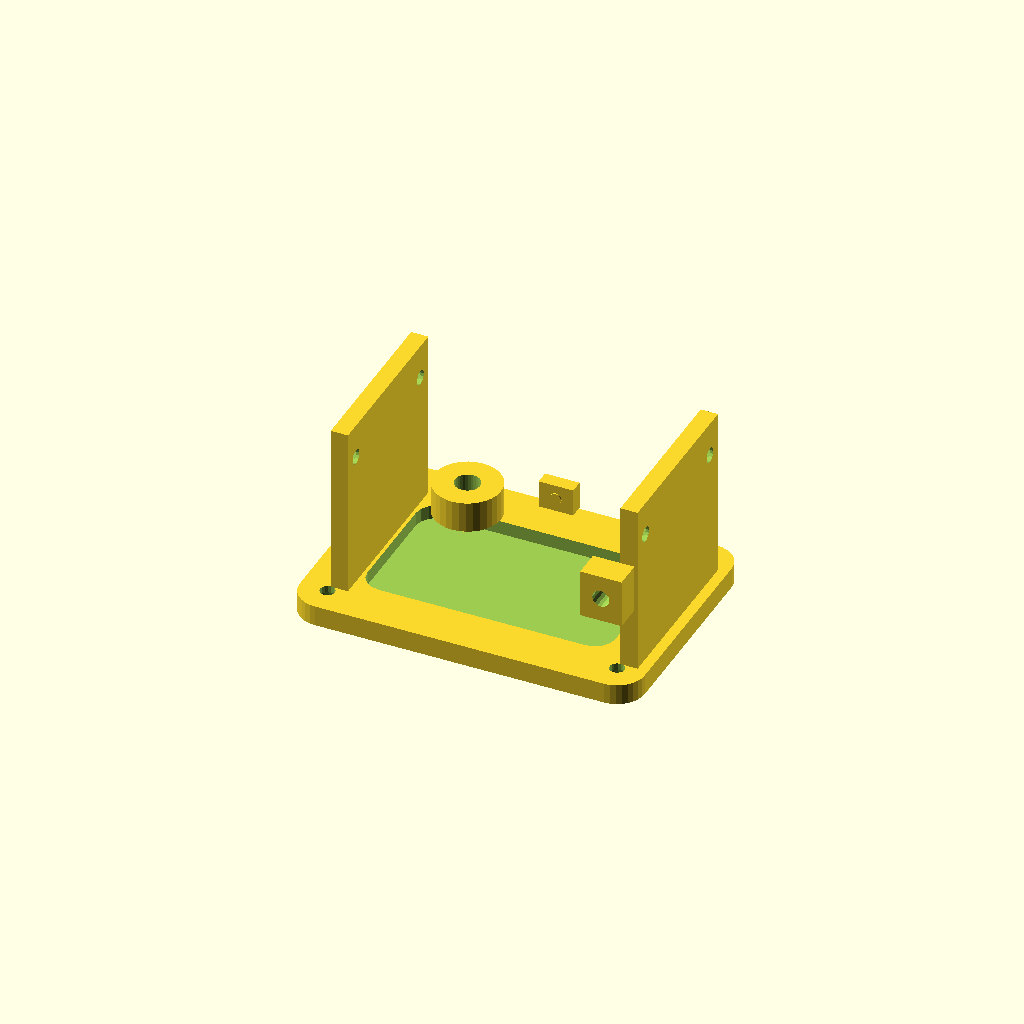
Cell 1: rendered with the file's own defaults.
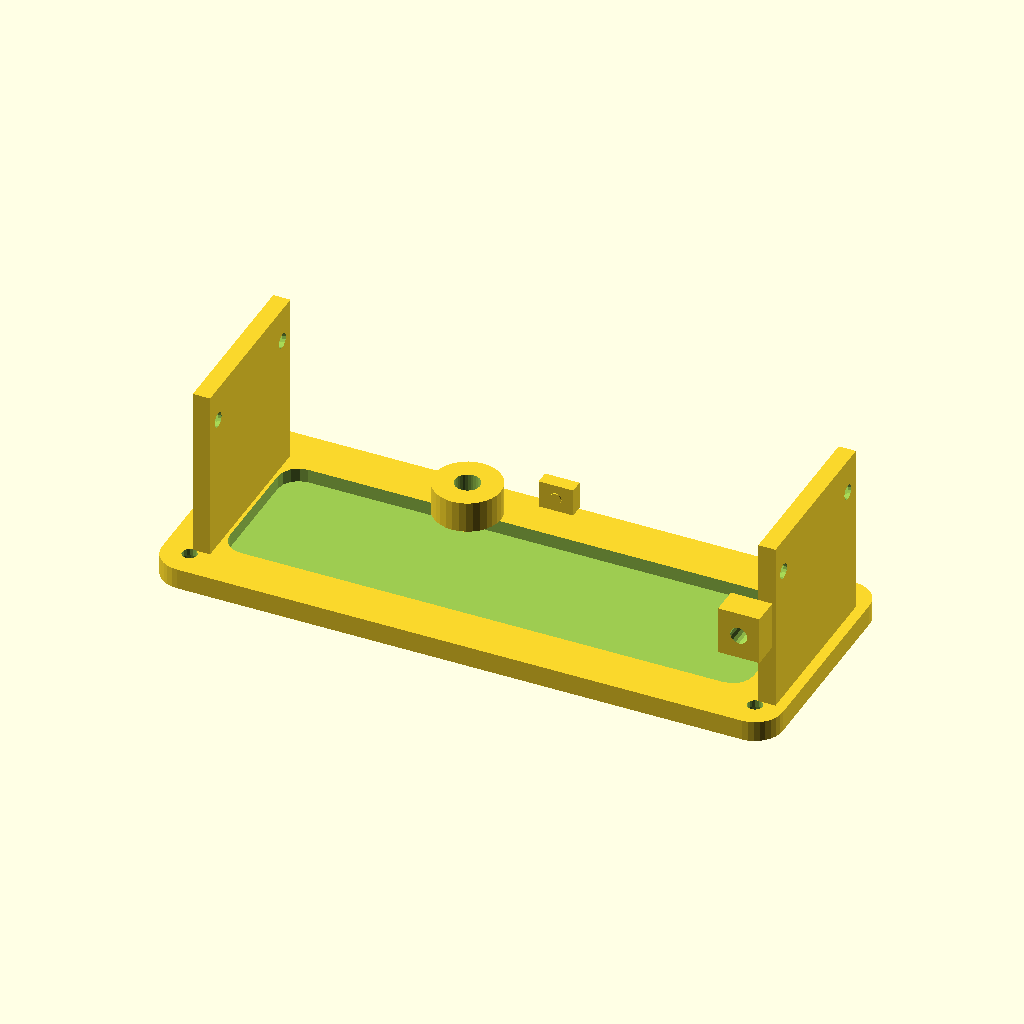
Cell 2 — frame_w set to 160, the other parameters unchanged.
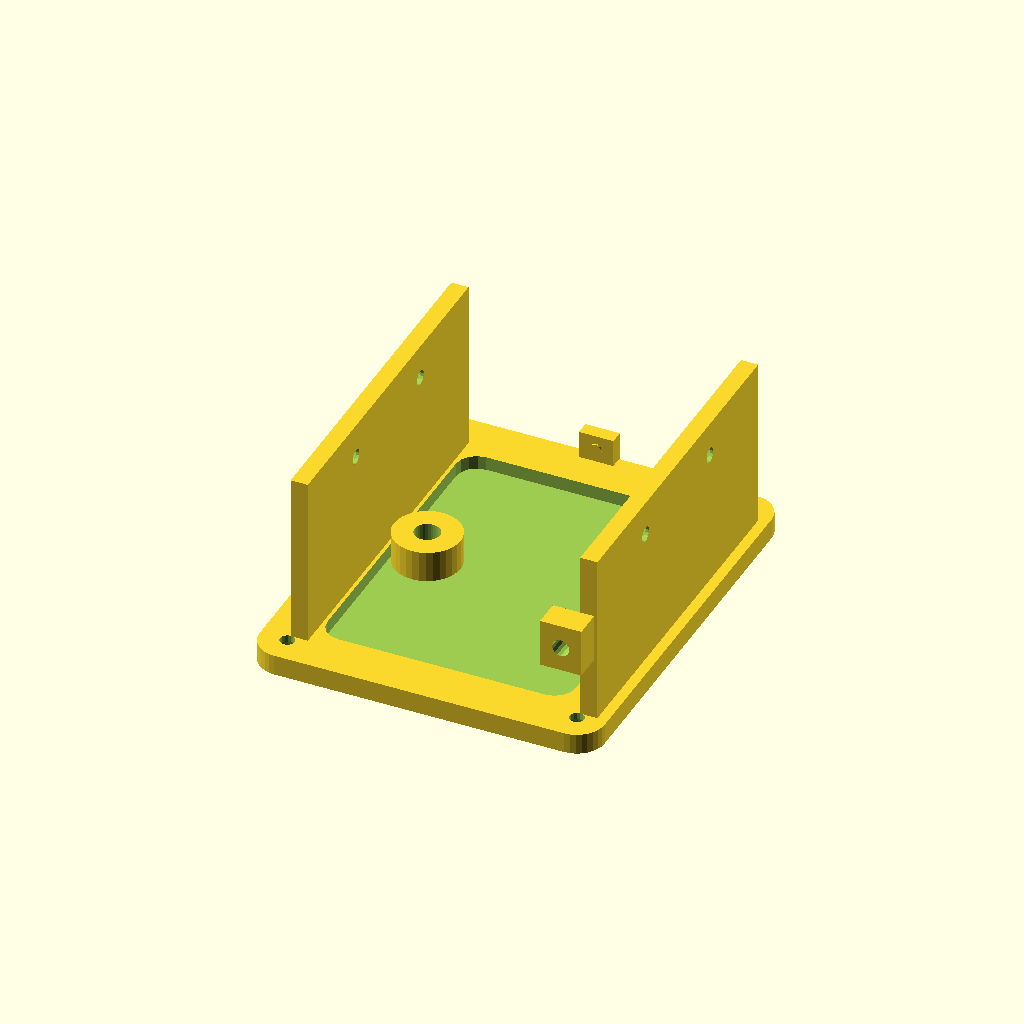
Cell 3: frame_d = 100 (everything else at default).
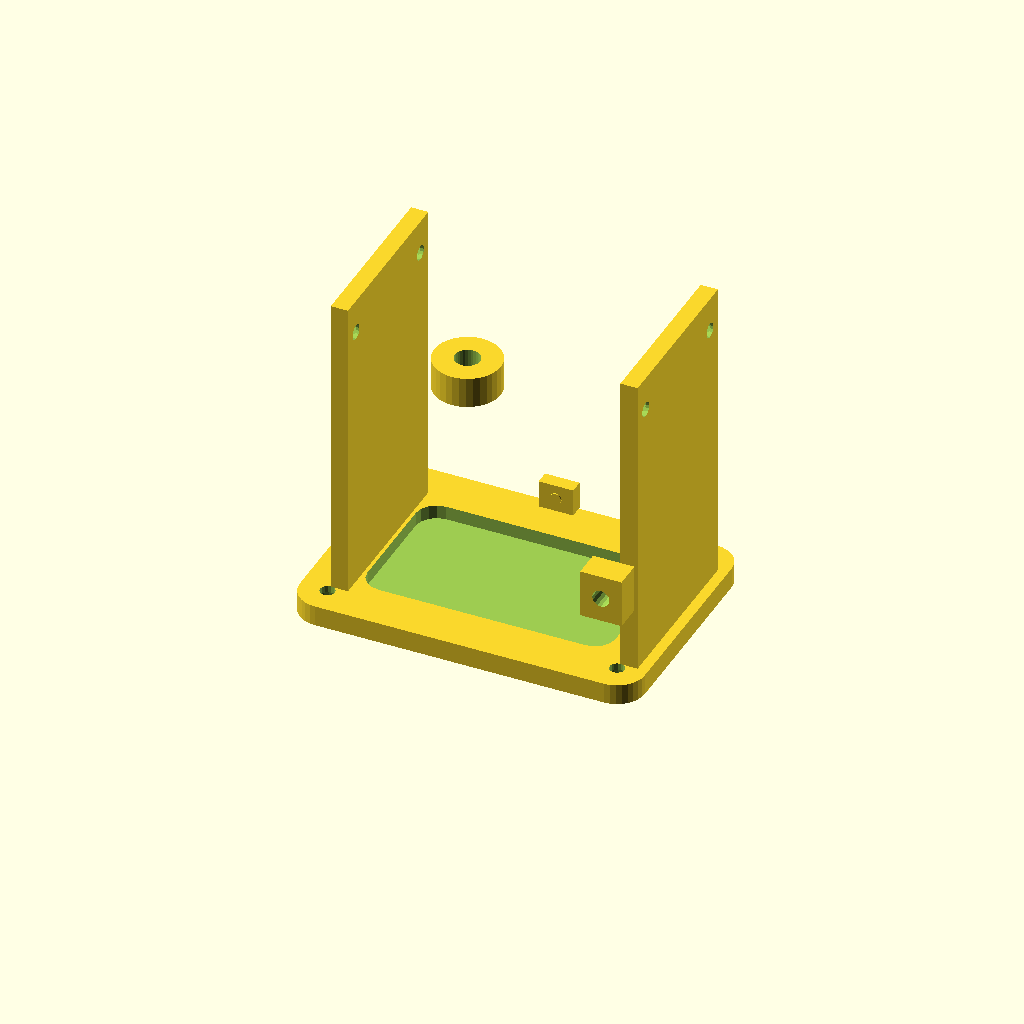
Cell 4 — frame_h set to 80, the other parameters unchanged.
All cells are drawn from one camera (rotation 55°, 0°, 25°, orthographic, colour scheme Cornfield), so only the parameter changes between them.
Source of the model, antenna_gear/variable_caps/enclosures/cap_mounting_bracket.scad:
/**
 * cap_mounting_bracket.scad — TM-VCAP-001 Rev A
 * Variable Capacitor Mounting Bracket and Frame Support
 *
 * Accommodates standard amateur radio variable capacitors:
 *   - Frame width: 60–100mm (adjustable)
 *   - Shaft height: 30–50mm from base
 *   - Shaft diameter: 6.35mm (1/4 inch) standard
 *
 * Print settings:
 *   Material:    PETG
 *   Infill:      50% gyroid
 *   Wall:        4 perimeters
 *   Layer:       0.2mm
 *   Orientation: Base flat on bed
 *   Supports:    Yes under shaft collar
 *
 * Print envelope: 120mm × 80mm × 60mm
 *
 * HIGH VOLTAGE NOTE: This bracket contacts the capacitor frame.
 * If the capacitor frame is at RF potential (floating),
 * use nylon M4 standoffs to isolate bracket from chassis.
 */

// ─── Parameters ───────────────────────────────────────────────────────────────

// Capacitor frame dimensions (measure your specific capacitor)
frame_w         = 80.0;    // Frame width (X axis)
frame_d         = 50.0;    // Frame depth (Y axis)
frame_h         = 40.0;    // Frame height from base to shaft centerline
frame_bolt_sp_x = 65.0;    // Bolt hole spacing X (frame mounting bolts)
frame_bolt_sp_y = 40.0;    // Bolt hole spacing Y
frame_bolt_dia  = 4.3;     // M4 clearance hole (4.0mm + 0.3mm)
frame_bolt_head = 8.0;     // M4 head diameter
frame_bolt_hh   = 4.0;     // M4 head height (counterbore)

// Shaft dimensions
shaft_dia       = 6.35;    // 1/4 inch standard
shaft_h         = 40.0;    // Shaft centerline height from bracket base
shaft_bore_dia  = shaft_dia + 1.0;  // Clearance in shaft collar

// Base plate
base_w          = frame_w + 20;
base_d          = frame_d + 20;
base_thick      = 6.0;

// Upright walls
wall_thick      = 5.0;
wall_h          = frame_h + 10;

// Chassis mounting holes (4× M4, for mounting bracket to enclosure floor)
chassis_bolt_sp_x = base_w - 16;
chassis_bolt_sp_y = base_d - 16;
chassis_bolt_dia  = 4.3;

// Vibration isolation (rubber grommet seats)
iso_od          = 12.0;    // Grommet OD
iso_id          = 4.5;     // Grommet ID
iso_depth       = 4.0;     // Counterbore depth for grommet

// Anti-rotation tab
tab_w           = 10.0;
tab_h           = 8.0;
tab_d           = 4.0;

// ─── Modules ──────────────────────────────────────────────────────────────────

module base_plate() {
    difference() {
        // Main base
        hull() {
            for (x=[-1,1]) for (y=[-1,1])
                translate([x*(base_w/2-8), y*(base_d/2-8), 0])
                    cylinder(h=base_thick, r=8, $fn=32);
        }
        // Chassis mounting holes with grommet counterbores
        for (x=[-1,1]) for (y=[-1,1]) {
            translate([x*chassis_bolt_sp_x/2, y*chassis_bolt_sp_y/2, -0.5]) {
                // Grommet seat (from below)
                cylinder(h=iso_depth+0.5, d=iso_od, $fn=32);
                // Through bolt hole
                cylinder(h=base_thick+1, d=chassis_bolt_dia, $fn=16);
            }
        }
        // Weight relief pocket (bottom center)
        translate([0, 0, 2])
            hull() {
                for (x=[-1,1]) for (y=[-1,1])
                    translate([x*(base_w/2-20), y*(base_d/2-20), 0])
                        cylinder(h=base_thick, r=6, $fn=16);
            }
    }
}

module side_walls() {
    wall_offset_x = frame_w/2 + 2;
    // Two side walls supporting the capacitor frame
    for (side=[-1,1]) {
        translate([side*wall_offset_x, 0, base_thick]) {
            difference() {
                // Wall body
                hull() {
                    translate([0, -frame_d/2, 0])
                        cube([wall_thick, frame_d, wall_h], center=false);
                }
                // Frame bolt holes (counterbored)
                for (y=[-1,1]) {
                    translate([-0.5, y*frame_bolt_sp_y/2, frame_h])
                    rotate([0,90,0]) {
                        cylinder(h=wall_thick+1, d=frame_bolt_dia, $fn=16);
                        cylinder(h=frame_bolt_hh+0.5, d=frame_bolt_head+1, $fn=16);
                    }
                }
            }
        }
    }
}

module shaft_collar() {
    // Raised collar at shaft height to prevent lateral shaft flex
    translate([0, -frame_d/2 - wall_thick, base_thick + frame_h])
    difference() {
        cylinder(h=wall_thick+4, d=shaft_bore_dia+12, $fn=32);
        translate([0,0,-0.5])
            cylinder(h=wall_thick+5, d=shaft_bore_dia, $fn=32);
    }
}

module anti_rotation_tab() {
    // Prevents capacitor frame from rotating about shaft axis
    translate([-tab_w/2, frame_d/2, base_thick + 5])
        cube([tab_w, tab_d, tab_h]);
    // Slot in tab for set screw
    translate([0, frame_d/2 + tab_d/2, base_thick + 5 + tab_h/2])
    rotate([90,0,0])
        cylinder(h=tab_d+1, d=3.3, $fn=16, center=true);
}

module cable_guide() {
    // Route flexible wiper wire away from RF field
    // Clip on back wall
    translate([base_w/2 - 15, -base_d/2, base_thick + 20])
    difference() {
        cube([12, 8, 14], center=false);
        translate([6, -0.5, 7])
        rotate([-90,0,0])
            cylinder(h=9, d=5, $fn=16);
        translate([6, 3, 7])
        rotate([-90,0,0])
            cylinder(h=5, d=3, $fn=16);
    }
}

// ─── Full Assembly ─────────────────────────────────────────────────────────────

module cap_mounting_bracket() {
    union() {
        base_plate();
        side_walls();
        shaft_collar();
        anti_rotation_tab();
        cable_guide();
    }
}

// ─── Render ───────────────────────────────────────────────────────────────────

$fn = 32;
cap_mounting_bracket();

// ─── Notes ────────────────────────────────────────────────────────────────────
// Assembly:
// 1. Insert M4 nylon grommets (McMaster 90131A151) into chassis bolt counterbores
// 2. Mount bracket to enclosure floor with M4×12 screws through grommets
// 3. Set capacitor frame on side wall ledges, secure with M4×8 screws
// 4. Route wiper wire through cable guide to RF terminal
// 5. If frame is at RF potential, use M4 nylon insulating washers at ALL mounting points
Parameter table extracted from the source (name, type, default, range or options):
frame_w: number, default 80
frame_d: number, default 50
frame_h: number, default 40
frame_bolt_sp_x: number, default 65
frame_bolt_sp_y: number, default 40
frame_bolt_dia: number, default 4.3
frame_bolt_head: number, default 8
frame_bolt_hh: number, default 4
shaft_dia: number, default 6.35
shaft_h: number, default 40
base_thick: number, default 6
wall_thick: number, default 5
chassis_bolt_dia: number, default 4.3
iso_od: number, default 12
iso_id: number, default 4.5
iso_depth: number, default 4
tab_w: number, default 10
tab_h: number, default 8
tab_d: number, default 4
